6-way image classification set "Fusar-classification" from GitHub (lokesh2503/Fusar-classification); label vocabulary: combined ship, dredger, passenger ship, tanker, tug, unspecified ship type.

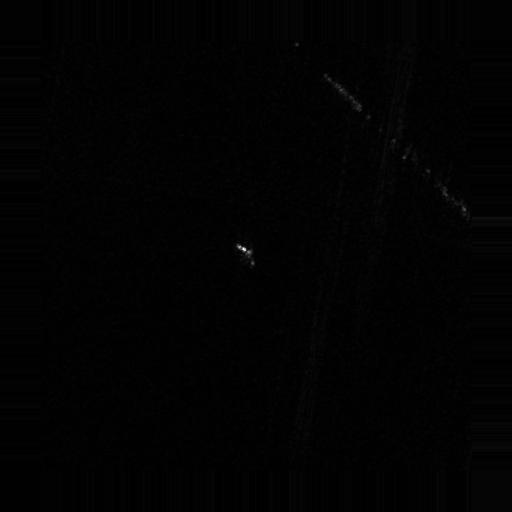
Label: dredger

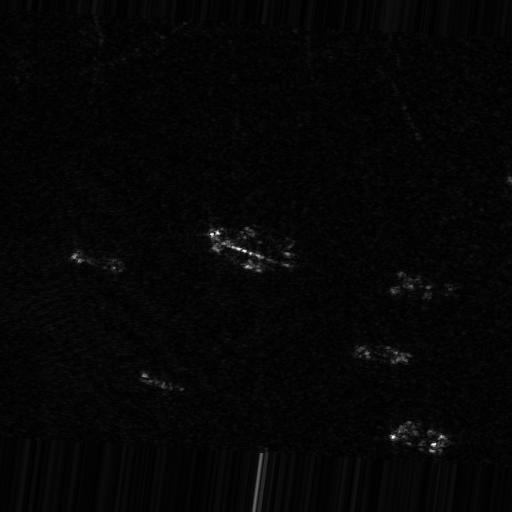
Label: passenger ship

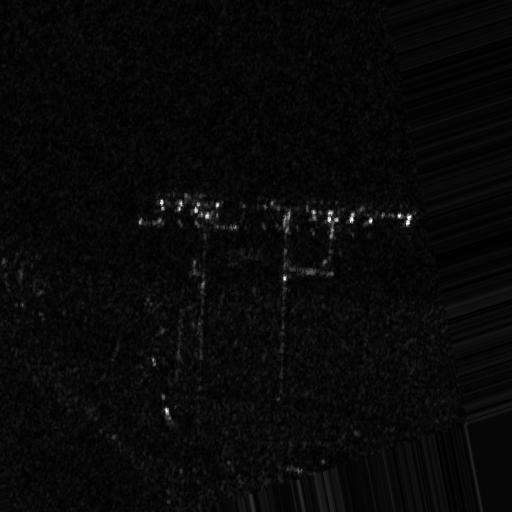
Label: combined ship

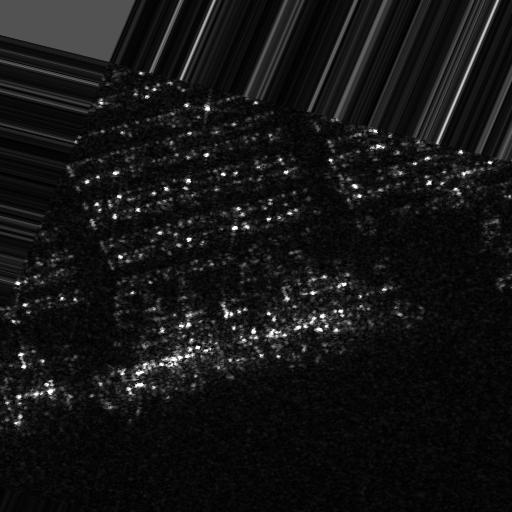
Label: tug

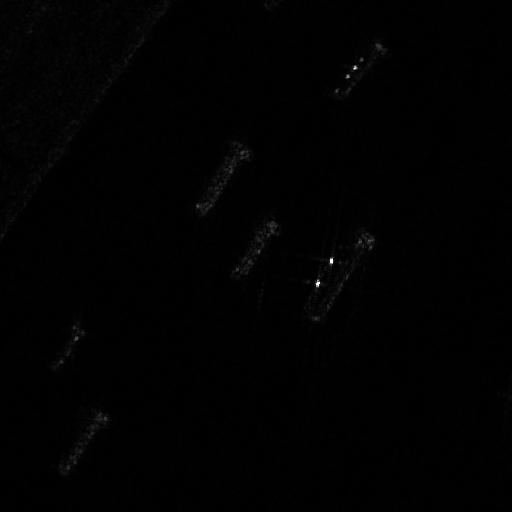
Label: tanker

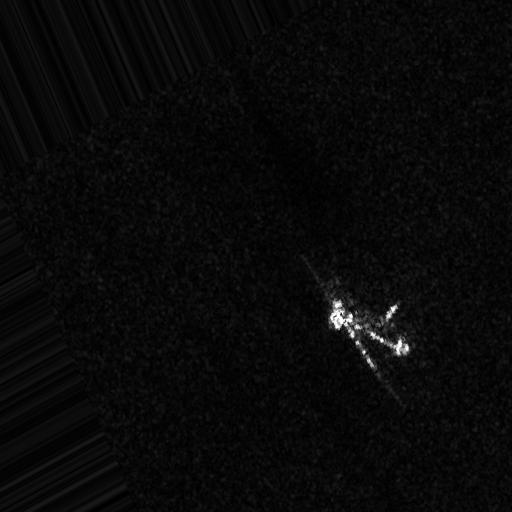
Label: unspecified ship type
